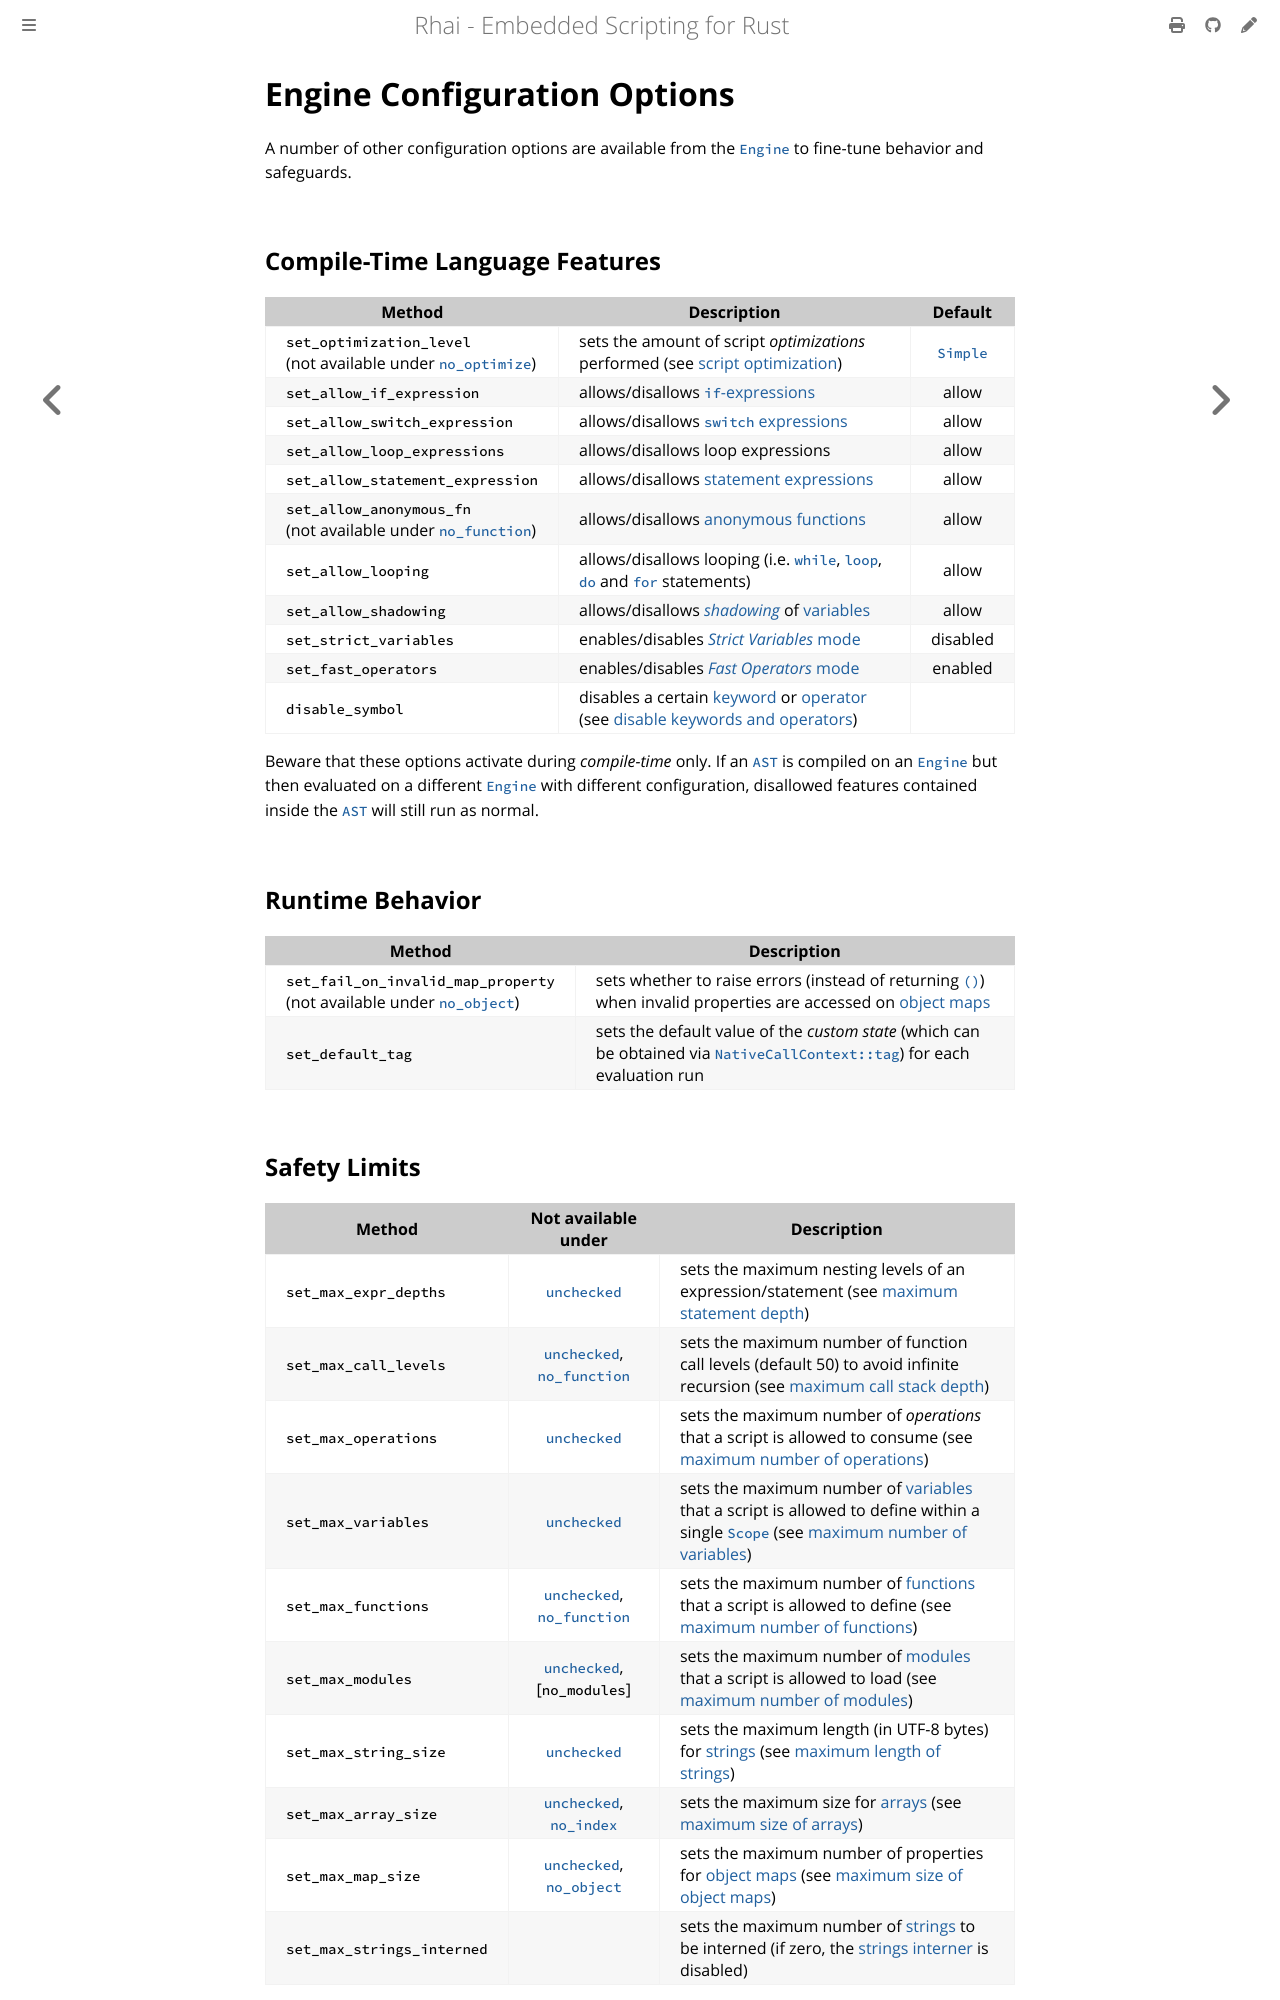

repository: rhaiscript/book · page: engine/options.html · generator: mdbook

Engine Configuration Options
============================

{{#include ../links.md}}

A number of other configuration options are available from the [`Engine`] to fine-tune behavior and safeguards.


Compile-Time Language Features
------------------------------

| Method                                                             | Description                                                                            |                 Default                 |
| ------------------------------------------------------------------ | -------------------------------------------------------------------------------------- | :-------------------------------------: |
| `set_optimization_level`<br/>(not available under [`no_optimize`]) | sets the amount of script _optimizations_ performed (see [script optimization])        | [`Simple`][`OptimizationLevel::Simple`] |
| `set_allow_if_expression`                                          | allows/disallows [`if`-expressions]({{rootUrl}}/language/if.md#if-expression)          |                  allow                  |
| `set_allow_switch_expression`                                      | allows/disallows [`switch` expressions]({{rootUrl}}/language/switch-expression.md)     |                  allow                  |
| `set_allow_loop_expressions`                                       | allows/disallows loop expressions                                                      |                  allow                  |
| `set_allow_statement_expression`                                   | allows/disallows [statement expressions]({{rootUrl}}/language/statement-expression.md) |                  allow                  |
| `set_allow_anonymous_fn`<br/>(not available under [`no_function`]) | allows/disallows [anonymous functions]                                                 |                  allow                  |
| `set_allow_looping`                                                | allows/disallows looping (i.e. [`while`], [`loop`], [`do`] and [`for`] statements)     |                  allow                  |
| `set_allow_shadowing`                                              | allows/disallows _[shadowing]_ of [variables]                                          |                  allow                  |
| `set_strict_variables`                                             | enables/disables [_Strict Variables_ mode][strict variables]                           |                disabled                 |
| `set_fast_operators`                                               | enables/disables [_Fast Operators_ mode][fast operators]                               |                 enabled                 |
| `disable_symbol`                                                   | disables a certain [keyword] or [operator] (see [disable keywords and operators])      |                                         |

Beware that these options activate during _compile-time_ only.  If an [`AST`] is compiled on an
[`Engine`] but then evaluated on a different [`Engine`] with different configuration, disallowed
features contained inside the [`AST`] will still run as normal.


Runtime Behavior
----------------

| Method                                                                     | Description                                                                                                                                      |
| -------------------------------------------------------------------------- | ------------------------------------------------------------------------------------------------------------------------------------------------ |
| `set_fail_on_invalid_map_property`<br/>(not available under [`no_object`]) | sets whether to raise errors (instead of returning [`()`]) when invalid properties are accessed on [object maps]                                 |
| `set_default_tag`                                                          | sets the default value of the _custom state_ (which can be obtained via [`NativeCallContext::tag`][`NativeCallContext`]) for each evaluation run |
